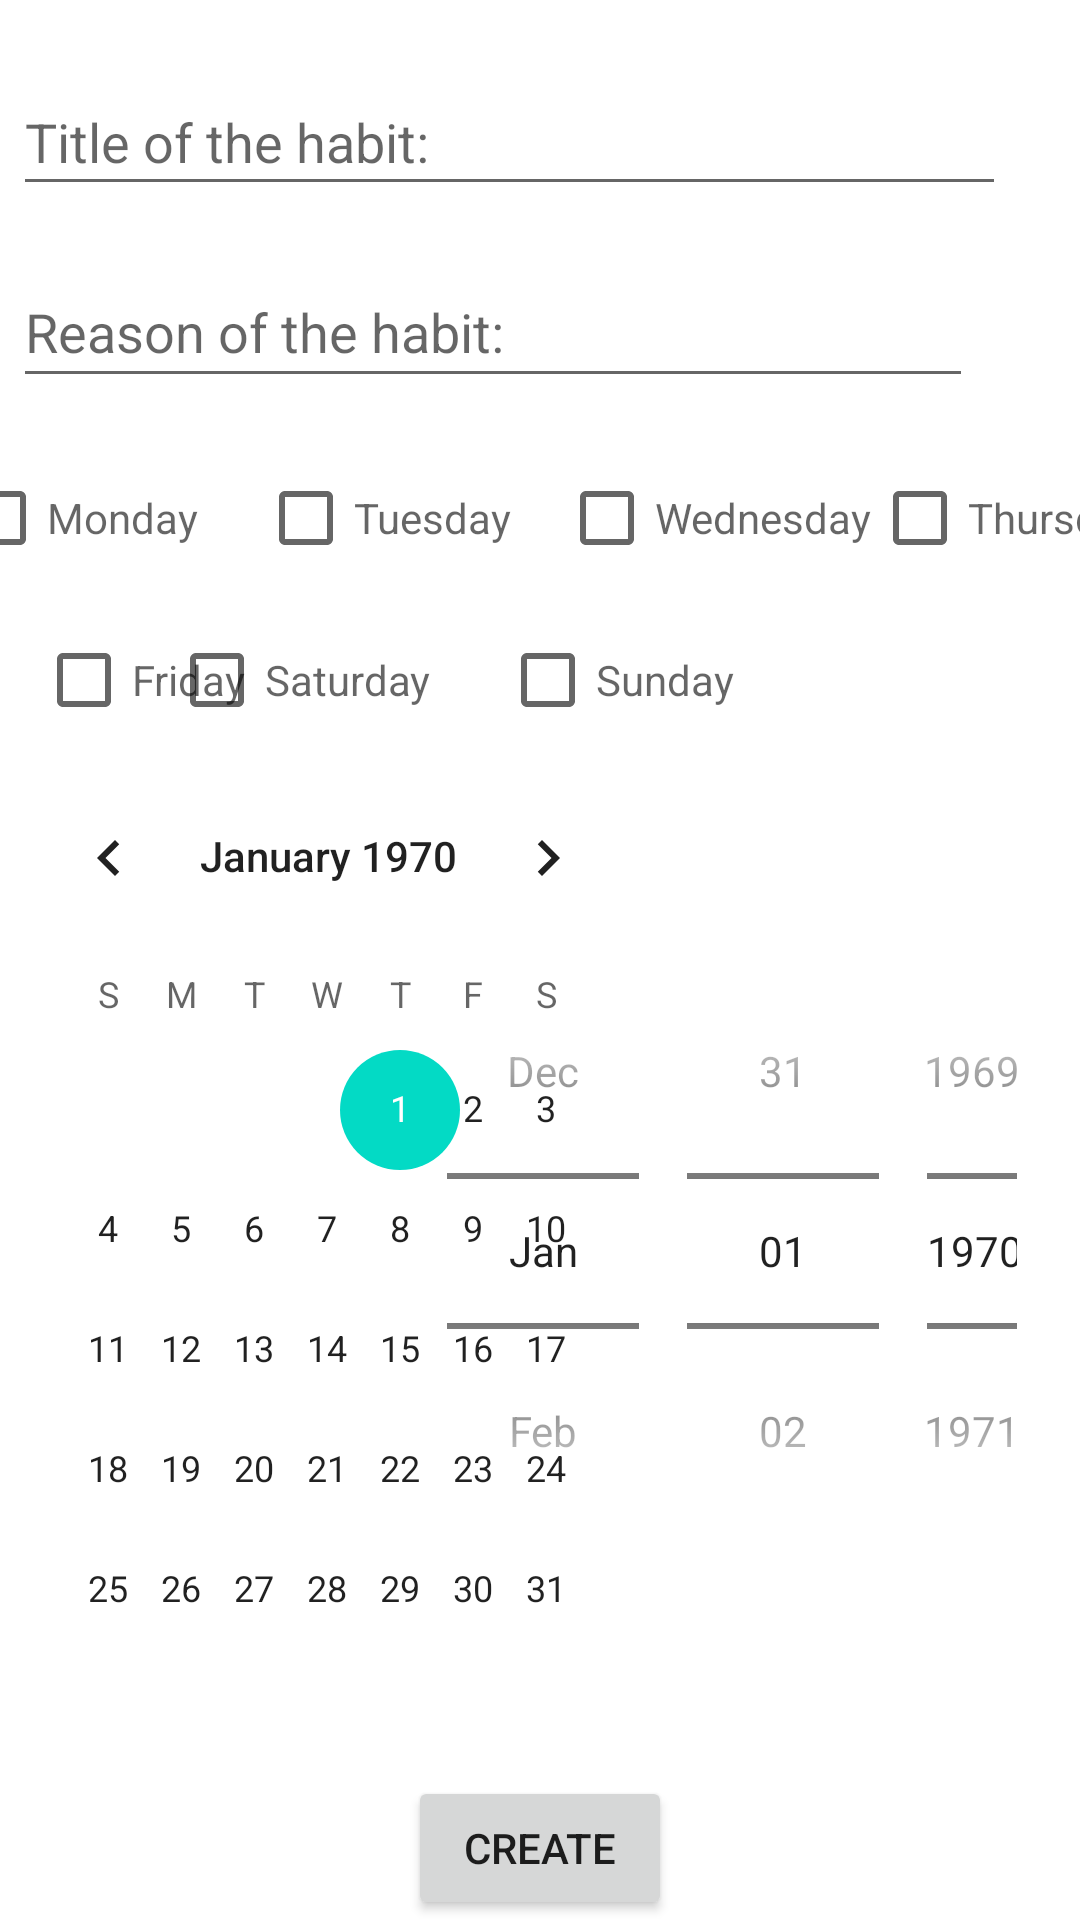

Write the Android layout XML for this screen, with the resource values it uses.
<!-- AndroidManifest.xml: application theme Theme.Habitude -->
<!-- res/layout/acitivity_add_habit.xml -->
<?xml version="1.0" encoding="utf-8"?>
<androidx.constraintlayout.widget.ConstraintLayout xmlns:android="http://schemas.android.com/apk/res/android"
    xmlns:app="http://schemas.android.com/apk/res-auto"
    xmlns:tools="http://schemas.android.com/tools"
    android:layout_width="match_parent"
    android:layout_height="match_parent"
    tools:context=".MainActivity">

    <CheckBox
        android:id="@+id/monday"
        android:layout_width="wrap_content"
        android:layout_height="wrap_content"
        android:layout_marginStart="4dp"
        android:layout_marginTop="8dp"
        android:layout_marginEnd="15dp"
        android:layout_marginBottom="5dp"
        android:hint="Monday"
        app:layout_constraintBottom_toTopOf="@+id/friday"
        app:layout_constraintEnd_toStartOf="@+id/tuesday"
        app:layout_constraintStart_toStartOf="parent"
        app:layout_constraintTop_toBottomOf="@+id/habitReason"
        tools:ignore="MissingConstraints" />

    <CheckBox
        android:id="@+id/tuesday"
        android:layout_width="wrap_content"
        android:layout_height="wrap_content"
        android:layout_marginStart="5dp"
        android:layout_marginEnd="12dp"
        android:hint="Tuesday"
        app:layout_constraintBaseline_toBaselineOf="@+id/monday"
        app:layout_constraintEnd_toStartOf="@+id/wednesday"
        app:layout_constraintStart_toEndOf="@+id/monday"
        tools:ignore="MissingConstraints" />

    <CheckBox
        android:id="@+id/wednesday"
        android:layout_width="wrap_content"
        android:layout_height="wrap_content"
        android:layout_marginStart="4dp"
        android:hint="Wednesday"
        app:layout_constraintBaseline_toBaselineOf="@+id/tuesday"
        app:layout_constraintEnd_toStartOf="@+id/thursday"
        app:layout_constraintStart_toEndOf="@+id/tuesday"
        tools:ignore="MissingConstraints" />

    <CheckBox
        android:id="@+id/thursday"
        android:layout_width="wrap_content"
        android:layout_height="wrap_content"
        android:hint="Thursday"
        app:layout_constraintBaseline_toBaselineOf="@+id/wednesday"
        app:layout_constraintEnd_toEndOf="parent"
        app:layout_constraintStart_toEndOf="@+id/wednesday"
        tools:ignore="MissingConstraints" />

    <CheckBox
        android:id="@+id/friday"
        android:layout_width="wrap_content"
        android:layout_height="wrap_content"
        android:layout_marginStart="12dp"
        android:layout_marginTop="1dp"
        android:layout_marginBottom="39dp"
        android:hint="Friday"
        app:layout_constraintBottom_toTopOf="@+id/visual_calendar"
        app:layout_constraintStart_toStartOf="parent"
        app:layout_constraintTop_toBottomOf="@+id/monday"
        tools:ignore="MissingConstraints" />

    <CheckBox
        android:id="@+id/saturday"
        android:layout_width="wrap_content"
        android:layout_height="wrap_content"
        android:layout_marginStart="32dp"
        android:layout_marginEnd="1dp"
        android:hint="Saturday"
        app:layout_constraintBaseline_toBaselineOf="@+id/friday"
        app:layout_constraintEnd_toStartOf="@+id/sunday"
        app:layout_constraintHorizontal_bias="0.655"
        app:layout_constraintStart_toEndOf="@+id/friday"
        tools:ignore="MissingConstraints" />

    <EditText
        android:id="@+id/habitName"
        android:layout_width="331dp"
        android:layout_height="46dp"
        android:layout_marginStart="4dp"
        android:layout_marginTop="60dp"
        android:layout_marginEnd="10dp"
        android:layout_marginBottom="8dp"
        android:ems="10"
        android:hint="Title of the habit:"
        android:inputType="textPersonName"
        app:layout_constraintBottom_toTopOf="@+id/habitReason"
        app:layout_constraintEnd_toEndOf="parent"
        app:layout_constraintHorizontal_bias="0.02"
        app:layout_constraintStart_toStartOf="parent"
        app:layout_constraintTop_toTopOf="parent" />

    <EditText
        android:id="@+id/habitReason"
        android:layout_width="320dp"
        android:layout_height="47dp"
        android:layout_marginStart="4dp"
        android:layout_marginTop="9dp"
        android:layout_marginEnd="18dp"
        android:layout_marginBottom="8dp"
        android:ems="10"
        android:hint="Reason of the habit:"
        android:inputType="textPersonName"
        app:layout_constraintBottom_toTopOf="@+id/monday"
        app:layout_constraintEnd_toEndOf="parent"
        app:layout_constraintHorizontal_bias="0.019"
        app:layout_constraintStart_toStartOf="parent"
        app:layout_constraintTop_toBottomOf="@+id/habitName"
        tools:ignore="MissingConstraints" />

    <CheckBox
        android:id="@+id/sunday"
        android:layout_width="wrap_content"
        android:layout_height="wrap_content"
        android:layout_marginStart="22dp"
        android:layout_marginEnd="173dp"
        android:hint="Sunday"
        app:layout_constraintBaseline_toBaselineOf="@+id/saturday"
        app:layout_constraintEnd_toEndOf="parent"
        app:layout_constraintStart_toEndOf="@+id/saturday"
        tools:ignore="MissingConstraints" />

    <DatePicker
        android:id="@+id/datePicker"
        android:layout_width="214dp"
        android:layout_height="229dp"
        android:layout_marginStart="4dp"
        android:layout_marginBottom="100dp"
        android:calendarViewShown="false"
        android:datePickerMode="spinner"
        android:hint="Select Start Date"
        app:layout_constraintBottom_toBottomOf="parent"
        app:layout_constraintEnd_toEndOf="parent"
        app:layout_constraintHorizontal_bias="0.964"
        app:layout_constraintStart_toStartOf="parent"
        app:layout_constraintTop_toBottomOf="@+id/sunday"
        app:layout_constraintVertical_bias="1.0" />

    <Button
        android:id="@+id/createButton"
        android:layout_width="wrap_content"
        android:layout_height="wrap_content"
        android:layout_marginTop="88dp"
        android:text="CREATE"
        app:layout_constraintBottom_toBottomOf="parent"
        app:layout_constraintEnd_toEndOf="parent"
        app:layout_constraintStart_toStartOf="parent"
        app:layout_constraintTop_toBottomOf="@+id/datePicker"
        app:layout_constraintVertical_bias="1.0"
        tools:ignore="MissingConstraints" />

    <CalendarView
        android:id="@+id/visual_calendar"
        android:layout_width="211dp"
        android:layout_height="336dp"
        android:layout_marginStart="4dp"
        android:layout_marginTop="200dp"
        android:layout_marginEnd="8dp"
        app:layout_constraintBottom_toBottomOf="parent"
        app:layout_constraintEnd_toStartOf="@+id/datePicker"
        app:layout_constraintHorizontal_bias="0.0"
        app:layout_constraintStart_toStartOf="parent"
        app:layout_constraintTop_toTopOf="parent" />


</androidx.constraintlayout.widget.ConstraintLayout>
<!-- resources referenced by this layout -->
<resources>
  <style name="Theme.Habitude" parent="Theme.MaterialComponents.DayNight.DarkActionBar">
          
          <item name="colorPrimary">@color/purple_500</item>
          <item name="colorPrimaryVariant">@color/purple_700</item>
          <item name="colorOnPrimary">@color/white</item>
          
          <item name="colorSecondary">@color/teal_200</item>
          <item name="colorSecondaryVariant">@color/teal_700</item>
          <item name="colorOnSecondary">@color/black</item>
          
          <item name="android:statusBarColor" tools:targetApi="l">?attr/colorPrimaryVariant</item>
          
          <item name="android:navigationBarColor">@color/black</item>
          <item name="android:navigationIcon">@color/white</item>
      </style>
  <color name="purple_500">#FF6200EE</color>
  <color name="purple_700">#FF3700B3</color>
  <color name="white">#FFFFFFFF</color>
  <color name="teal_200">#FF03DAC5</color>
  <color name="teal_700">#FF018786</color>
  <color name="black">#FF000000</color>
</resources>
